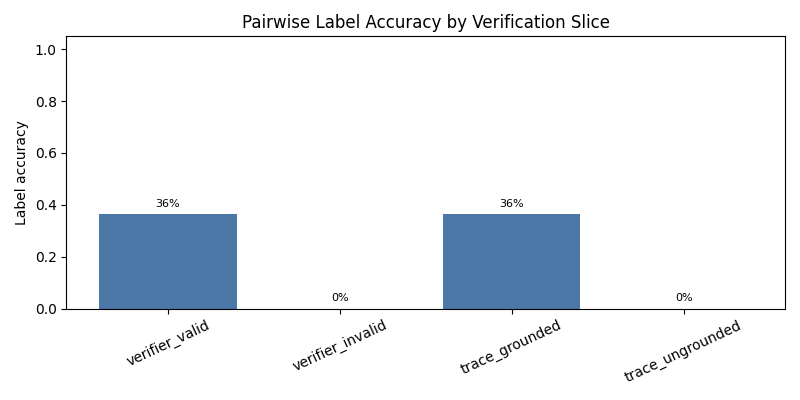

The file beside this chart, header and first rows:
slice, num_tasks, label_accuracy
all_tasks, 496, 0.2964
verifier_valid, 405, 0.363
verifier_invalid, 91, 0.0
trace_grounded, 405, 0.363
trace_ungrounded, 91, 0.0
